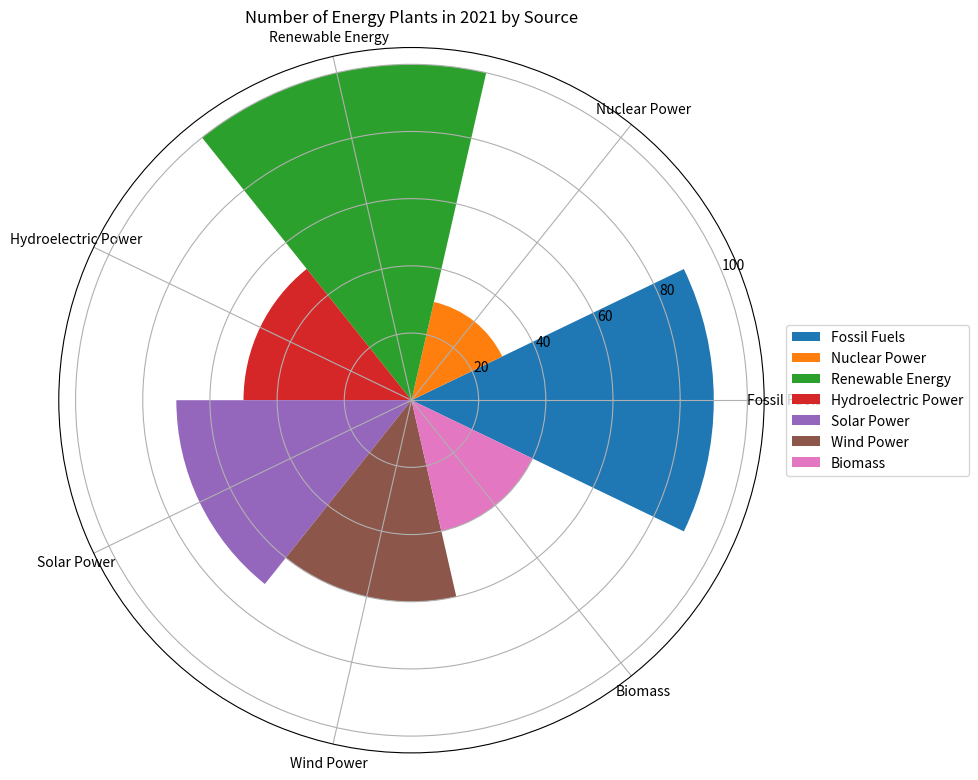

Python code for this plot: (Note: this script raises an exception after producing the figure.)

import matplotlib.pyplot as plt
import numpy as np

data_labels = ['Fossil Fuels', 'Nuclear Power', 'Renewable Energy', 'Hydroelectric Power', 'Solar Power', 'Wind Power', 'Biomass']
line_labels = ['Energy Source', 'Number of Plants']
data = [[90,30,100,50,70,60,40]]

fig = plt.figure(figsize=(10,10))
ax = fig.add_subplot(111, projection='polar')
ax.set_title('Number of Energy Plants in 2021 by Source')
num_categories = len(data_labels)
sector_angle = (2 * np.pi) / num_categories
for i in range(num_categories):
    ax.bar(sector_angle * i, data[0][i], width=sector_angle, label=data_labels[i], color=f'C{i}')
ax.legend(data_labels, bbox_to_anchor=(1.3,0.5), loc="center right")
ax.set_xticks(np.linspace(0, 2 * np.pi, num_categories, endpoint=False))
ax.set_xticklabels(data_labels)
plt.tight_layout()
plt.savefig('/cpfs01/user/yanxiangchao/code0/gpt_chart/structchart_simulation/simulated_data_corner_cases/rose/png/20231228-070122_34.png')
plt.clf()
